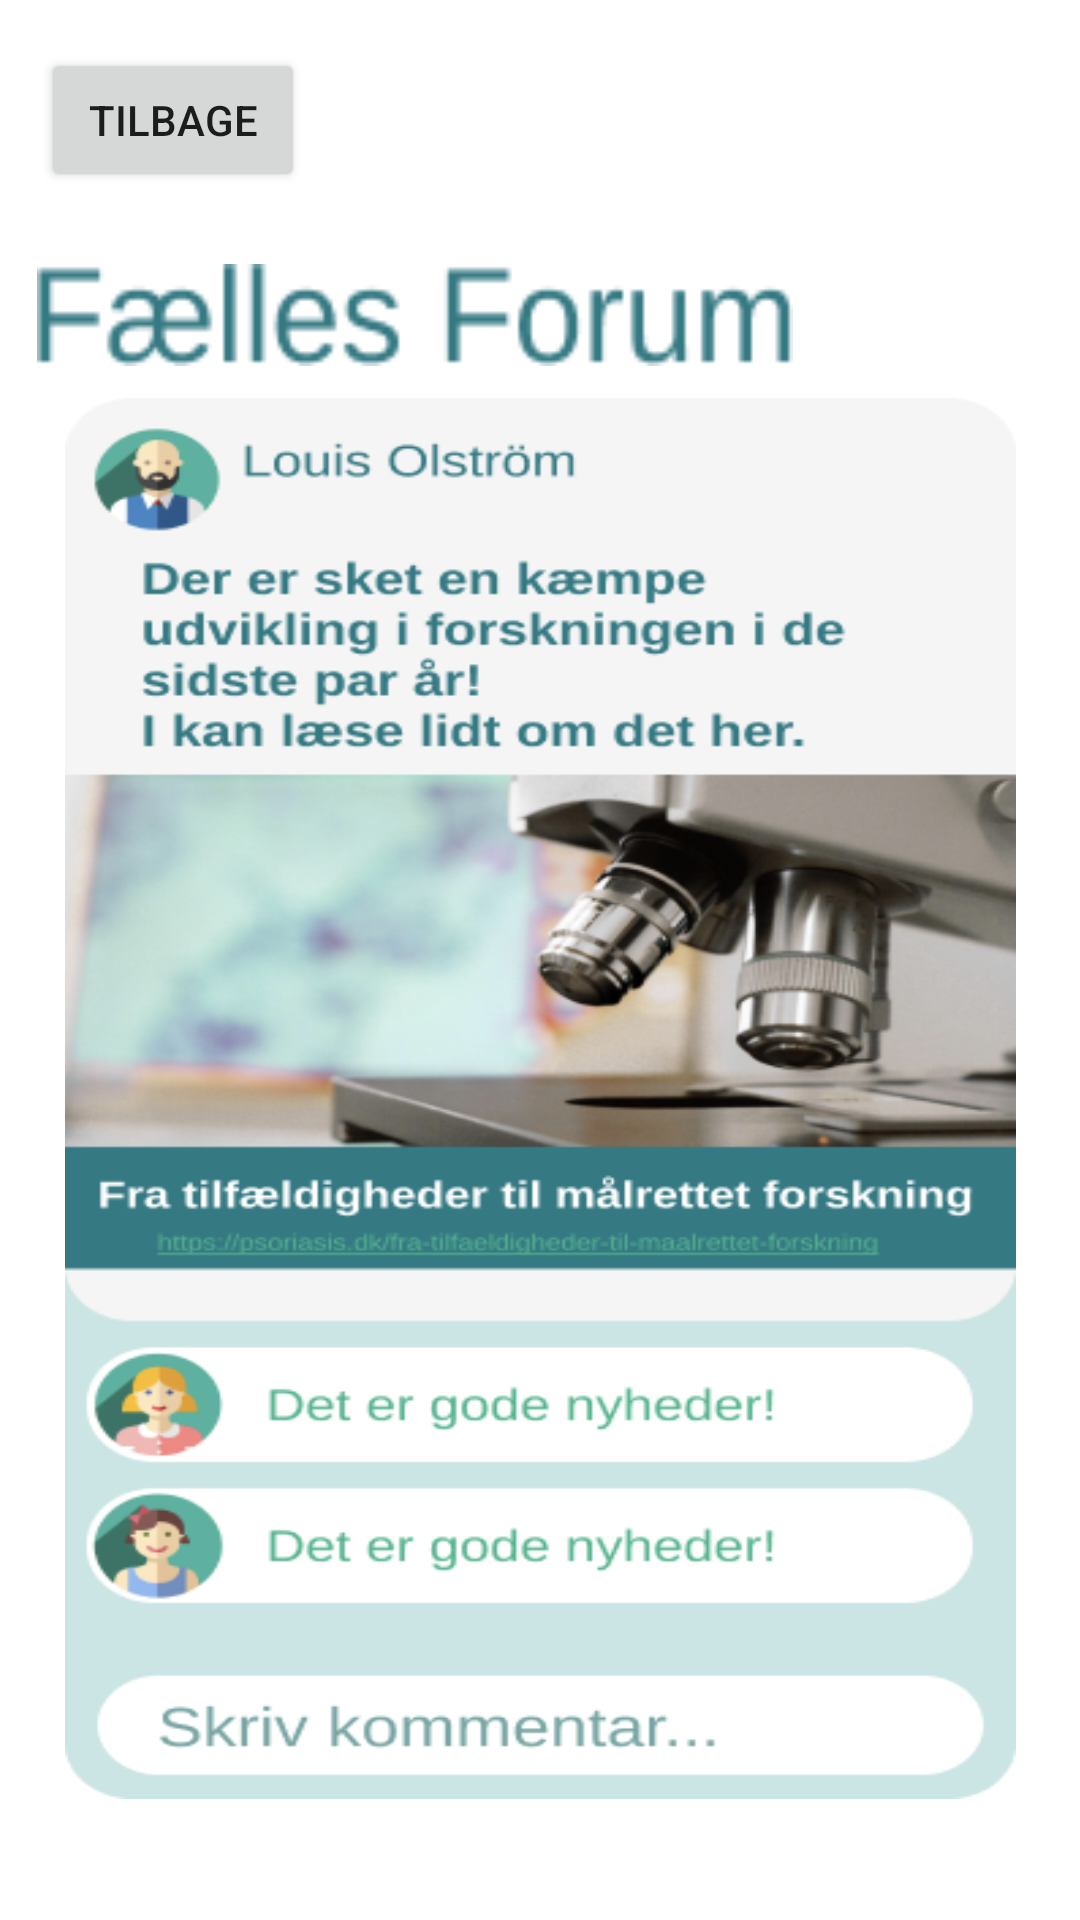

Reconstruct the res/layout file that produces this screen, plus the resources it refers to.
<!-- AndroidManifest.xml: application theme Theme.BeSammenApp -->
<!-- res/layout/activity_publicforum.xml -->
<?xml version="1.0" encoding="utf-8"?>
<androidx.constraintlayout.widget.ConstraintLayout xmlns:android="http://schemas.android.com/apk/res/android"
    xmlns:app="http://schemas.android.com/apk/res-auto"
    xmlns:tools="http://schemas.android.com/tools"
    android:layout_width="match_parent"
    android:layout_height="match_parent">

    <Button
        android:id="@+id/button3"
        android:layout_width="wrap_content"
        android:layout_height="wrap_content"
        android:layout_marginTop="16dp"
        android:text="Tilbage"
        android:onClick="backBtnPublicForum"
        app:layout_constraintEnd_toEndOf="parent"
        app:layout_constraintHorizontal_bias="0.05"
        app:layout_constraintStart_toStartOf="parent"
        app:layout_constraintTop_toTopOf="parent" />

    <ImageView
        android:id="@+id/imageView4"
        android:layout_width="252dp"
        android:layout_height="34dp"
        android:layout_marginTop="24dp"
        android:background="@drawable/forumtext"
        app:layout_constraintEnd_toEndOf="parent"
        app:layout_constraintHorizontal_bias="0.113"
        app:layout_constraintStart_toStartOf="parent"
        app:layout_constraintTop_toBottomOf="@+id/button3" />

    <ImageView
        android:id="@+id/imageView6"
        android:layout_width="317dp"
        android:layout_height="467dp"
        android:layout_marginBottom="4dp"
        android:background="@drawable/artikel"
        app:layout_constraintBottom_toBottomOf="parent"
        app:layout_constraintEnd_toEndOf="parent"
        app:layout_constraintHorizontal_bias="0.504"
        app:layout_constraintStart_toStartOf="parent"
        app:layout_constraintTop_toBottomOf="@+id/imageView4"
        app:layout_constraintVertical_bias="0.225" />
</androidx.constraintlayout.widget.ConstraintLayout>
<!-- resources referenced by this layout -->
<resources>
  <!-- drawable artikel: png bitmap (drawable, 135556 bytes) -->
  <!-- drawable forumtext: png bitmap (drawable, 2373 bytes) -->
  <style name="Theme.BeSammenApp" parent="Theme.MaterialComponents.DayNight.DarkActionBar">
          
          <item name="colorPrimary">@color/purple_500</item>
          <item name="colorPrimaryVariant">@color/purple_700</item>
          <item name="colorOnPrimary">@color/white</item>
          
          <item name="colorSecondary">@color/teal_200</item>
          <item name="colorSecondaryVariant">@color/teal_700</item>
          <item name="colorOnSecondary">@color/black</item>
          
          <item name="android:statusBarColor">?attr/colorPrimaryVariant</item>
          
      </style>
  <color name="purple_500">#FF6200EE</color>
  <color name="purple_700">#FF3700B3</color>
  <color name="white">#FFFFFFFF</color>
  <color name="teal_200">#FF03DAC5</color>
  <color name="teal_700">#FF018786</color>
  <color name="black">#FF000000</color>
</resources>
